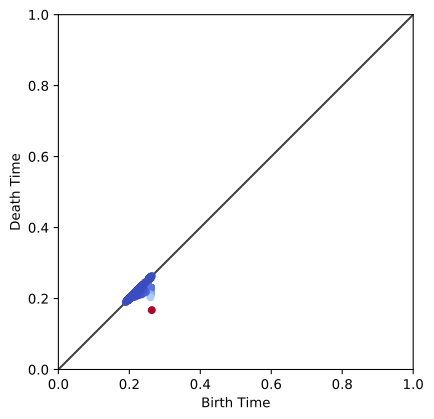

The table this chart was drawn from, first rows:
0.26329, 0.167342
0.2633, 0.2633
0.2597, 0.2597
0.2596, 0.2086
0.2596, 0.2596
0.2596, 0.2116
0.2596, 0.2596
0.2596, 0.2126
0.2596, 0.2596
0.2596, 0.2144
0.2596, 0.2596
0.2596, 0.2116
0.2596, 0.2596
0.2596, 0.2159
0.2596, 0.2596
0.2596, 0.2166
0.2596, 0.2596
0.2596, 0.2116
0.2596, 0.2596
0.2596, 0.2142
0.2596, 0.2596
0.2596, 0.2156
0.2596, 0.2596
0.2596, 0.217
0.2596, 0.2596
0.2596, 0.2152
0.2596, 0.2596
0.2596, 0.2171
0.2596, 0.2596
0.2596, 0.2171
0.2596, 0.2596
0.2596, 0.2172
0.2596, 0.2596
0.2596, 0.2161
0.2596, 0.2596
0.2596, 0.2175
0.2596, 0.2596
0.2596, 0.2152
0.2596, 0.2596
0.2596, 0.216
0.2596, 0.2596
0.2596, 0.2122
0.2596, 0.2596
0.2596, 0.2176
0.2596, 0.2596
0.2596, 0.2152
0.2596, 0.2596
0.2596, 0.216
0.2596, 0.2596
0.2596, 0.2163
0.2596, 0.2596
0.2596, 0.2174
0.2596, 0.2596
0.2596, 0.2152
0.2596, 0.2596
0.2596, 0.2154
0.2596, 0.2596
0.2596, 0.2152
0.2596, 0.2596
0.2596, 0.2306
0.2596, 0.2596
... 26,845 more rows
